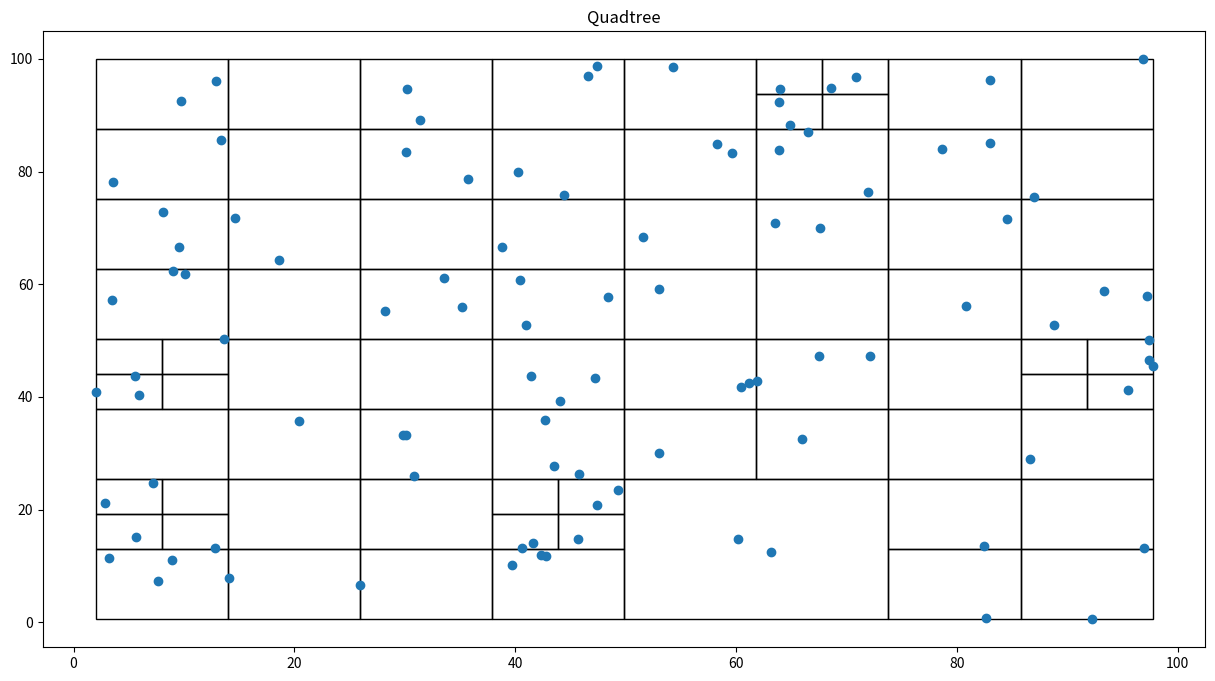

Source code (Python):
from operator import itemgetter
from random import uniform

import matplotlib.pyplot as plt
import matplotlib.patches as patches


class Node:
    def __init__(self, x, y, w, h):
        self.x = x
        self.y = y
        self.width = w
        self.height = h
        self.children = {}

    def contains(self, points):
        pts = []
        for point in points:
            if self.x <= point[0] < self.x + self.width and self.y <= point[1] < self.y + self.height:
                pts.append(point)
        return pts

    def subdivide(self, k, points):
        if len(points) <= k:
            self.children = points
            return

        w_ = float(self.width / 2)
        h_ = float(self.height / 2)

        self.children['sw'] = Node(self.x, self.y, w_, h_)
        p = self.children['sw'].contains(points)
        self.children['sw'].subdivide(k, p)

        self.children['se'] = Node(self.x+w_, self.y, w_, h_)
        p = self.children['se'].contains(points)
        self.children['se'].subdivide(k, p)

        self.children['nw'] = Node(self.x, self.y+h_, w_, h_)
        p = self.children['nw'].contains(points)
        self.children['nw'].subdivide(k, p)

        self.children['ne'] = Node(self.x+w_, self.y+h_, w_, h_)
        p = self.children['ne'].contains(points)
        self.children['ne'].subdivide(k, p)

    def find_children(self, nodelist, leaflist):
        if self.children.__class__.__name__ == "list":
            nodelist.append(self)
            leaflist += self.children
        elif self.children.__class__.__name__ == "dict":
            for child in self.children:
                nodelist, leaflist = self.children[child].find_children(nodelist, leaflist)
        return nodelist, leaflist


class QTree:
    def __init__(self, k, points):  # k ο μέγιστος αριθμός σημείων σε κάθε κουτί
        self.threshold = k
        xmin = min(points, key=itemgetter(0))[0]
        ymin = min(points, key=itemgetter(1))[1]
        xmax = max(points, key=itemgetter(0))[0]
        ymax = max(points, key=itemgetter(1))[1]
        width = xmax - xmin
        height = ymax - ymin
        self.root = Node(xmin - 0.01, ymin - 0.01, width + 0.02, height + 0.02)
        self.root.subdivide(self.threshold, points)

    def graph(self):
        fig = plt.figure(figsize=(15, 8))
        ax = fig.add_subplot(111)
        plt.title("Quadtree")
        children, leaves = self.root.find_children([], [])
        for node in children:
            ax.add_patch(patches.Rectangle((node.x, node.y), node.width, node.height, fill=False))
        plt.scatter(*zip(*leaves))
        # plt.show()


def main():
    points = [(uniform(0, 100), uniform(0, 100)) for _ in range(100)]
    qtree=QTree(3, points)
    qtree.graph()

if __name__=='__main__':
    main()
